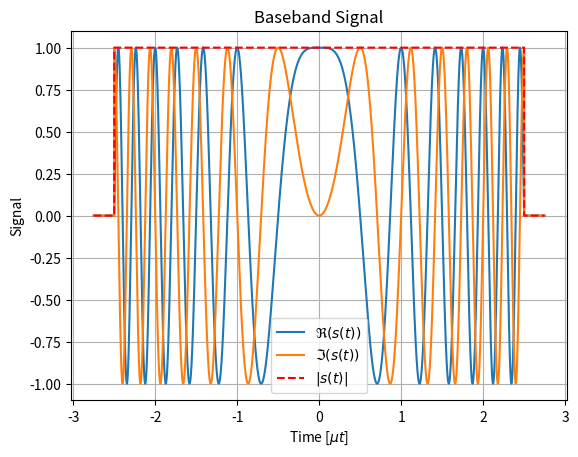

Reproduce this figure in Python. (Note: this script raises an exception after producing the figure.)
import logging
from argparse import Namespace
from dataclasses import dataclass
from logging import getLogger
from typing import Annotated, Literal, overload, Callable

import matplotlib.pyplot as plt
from matplotlib.pyplot import Figure
from numpy import random, arange, array, conj, ndarray, pi, zeros_like, exp, iscomplexobj, newaxis, zeros, vstack, \
    sum as asum
from numpy.fft import fft, ifft
from numpy.linalg import norm


################################################
log = getLogger(__name__)

speed_of_light = 299792458.0

# Vector type for 3D vectors
Vec3 = Annotated[ndarray, (3,)]

def next_fast_len(x: int) -> int:
    return 1 if x <= 1 else 1 << (x - 1).bit_length()
####

def fftconvolve(
        a: ndarray, b: ndarray, mode: Literal['full', 'same', 'valid'] = 'full',
) -> ndarray:
    # Determine output size
    s1 = a.shape[0]
    s2 = b.shape[0]
    n = next_fast_len(s1 + s2 - 1)  # efficient FFT length

    # FFT-based convolution
    A = fft(a, n)
    B = fft(b, n)
    c = ifft(A * B)

    # Slice according to mode
    if mode == 'full':
        return c[:s1 + s2 - 1]
    elif mode == 'same':
        start = (s2 - 1) // 2
        return c[start:start + s1]
    elif mode == 'valid':
        start = s2 - 1
        return c[start:start + s1 - s2 + 1]
    else:
        raise ValueError("mode must be 'full', 'same', or 'valid'")
    ####
####

@overload
def time_from_range_2way(distance: float) -> float: ...
@overload
def time_from_range_2way(distance: ndarray) -> ndarray: ...

def time_from_range_2way(distance: float | ndarray) -> float | ndarray:
    return distance * (2. / speed_of_light)
####

@overload
def range_from_time_2way(time: float) -> float: ...
@overload
def range_from_time_2way(time: ndarray) -> ndarray: ...

def range_from_time_2way(time: float | ndarray) -> float | ndarray:
    return time * (speed_of_light / 2.)
####

@dataclass
class Scatterer:
    position: Vec3  # initial 3D position (m)
    velocity: Vec3  # 3D velocity (m/s)
    rcs_amplitude: complex  # complex amplitude (includes RCS/phase)
####

@dataclass
class GroupedScatterers:
    positions: Annotated[ndarray, (..., 3)]
    velocities: Annotated[ndarray, (..., 3)]
    rcs_amplitudes: Annotated[ndarray, (...,)]
####

def create_group_from_individual_scatterers(scatterers: list[Scatterer]) -> GroupedScatterers:
    out = GroupedScatterers(
        positions=vstack([s.position for s in scatterers]),
        velocities=vstack([s.velocity for s in scatterers]),
        rcs_amplitudes=array([s.rcs_amplitude for s in scatterers]),
    )
    return out
####

def simulate_received_baseband(
        grouped_scatterers: GroupedScatterers,
        rx_baseband: Callable[[ndarray, ndarray], ndarray],
        t_rx: ndarray,
        tx_power: float = 1.0,
        radar_pos: Vec3 | None = None,
) -> ndarray:
    if radar_pos is None:
        radar_pos = zeros(3, dtype=float)
    ####
    gs = grouped_scatterers
    # For each scatterer compute R(t), tau(t), amplitude, delayed waveform, and carrier phase
    K = (tx_power ** .5) / (4 * pi)
    pos_t = (
            (gs.velocities[newaxis, ...] * t_rx[..., newaxis, newaxis]) +
            (gs.positions - radar_pos[newaxis, ...])[newaxis, ...]
    )
    log.debug(f'{pos_t.shape=}')
    R_t = norm(pos_t, axis=-1)
    log.debug(f'{R_t.shape=}')
    # \boxed{s_\text{rx}(t) = s(t - \tau(t)) \cdot e^{- j 2 \pi f_c \tau(t)}}
    tau_t = time_from_range_2way(R_t)
    s_rx = rx_baseband(t_rx[..., newaxis], tau_t)
    amp = K / (R_t ** 2) * gs.rcs_amplitudes[newaxis, ...]
    rx = asum(s_rx * amp, axis=-1)
    return rx
####

def apply_matched_filter(rx: ndarray, rx_expected: ndarray) -> ndarray:
    """
    Matched filter via convolution with time-reversed conjugate transmit.
    tx should be sampled on the same time axis as rx or be a callable evaluated on rx times.
    """
    h = conj(rx_expected[::-1])
    return fftconvolve(rx, h, mode="same")
####

# Example LFM baseband chirp (centered on t=0 or t in arbitrary support)
def make_lfm_chirp(bw: float, T: float) -> Callable[[ndarray], ndarray]:
    # Makes -T/2<=0<=T/2; 0 centered width T pulse with bw bandwidth
    k = 1j * pi * bw / T
    lb = -T / 2.
    rb = T / 2.
    def w(t: ndarray) -> ndarray:
        out = zeros_like(t, dtype=complex)
        mask = (lb <= t) & (t <= rb)
        tt = t[mask]
        phi = k * (tt ** 2)
        out[mask] = exp(phi)
        return out
    ####
    return w
####

def make_rx_baseband(waveform: Callable[[ndarray | float], ndarray], fc: float) -> Callable[
    [ndarray | float, ndarray | float], ndarray]:
    k = 2j * pi * fc
    def rx(t: ndarray | float, tau: ndarray | float) -> ndarray:
        return waveform(t - tau) * exp(k * tau)
    ####
    return rx
####


def plot_complex_signal(
        time: ndarray,
        signal: ndarray,
        time_label: str | None,
        title: str | None = None,
) -> list[Figure]:
    figs = []
    #####
    fig = plt.figure()
    show_legend = False
    if iscomplexobj(signal):
        plt.plot(time, signal.real, label=r'$\Re(s(t))$')
        plt.plot(time, signal.imag, label=r'$\Im(s(t))$')
        plt.plot(time, abs(signal), 'r--', label=r'$|s(t)|$')
        show_legend = True
    else:
        plt.plot(time, signal)
    ####
    if time_label:
        plt.xlabel(time_label)
    ####
    plt.ylabel('Signal')
    if title:
        plt.title(title)
    ####
    if show_legend:
        plt.legend()
    ####
    plt.grid(True)
    figs.append(fig)
    return figs
#####

def plot_baseband(baseband: Callable[[ndarray], ndarray], pulse_width: float, fs: float) -> list[Figure]:
    Ts = 1. / fs
    t = arange(-pulse_width / 2 * 1.1, pulse_width / 2 * 1.1, Ts)
    return plot_complex_signal(
        time=t * 1e6,
        signal=baseband(t),
        time_label=r'Time [$\mu t$]',
        title='Baseband Signal',
    )
####

# ------------------------
# Minimal demo
# ------------------------
def main():
    opts = Namespace()
    opts.plot_baseband = True
    opts.plot_received_baseband = True
    opts.plot_matched_filter = True

    figs = []

    tx_power = 1.
    pulse_width = 5e-6
    bandwidth = 10e6
    f0 = 10e9
    fs = 5e9
    s_baseband = make_lfm_chirp(
        bw=bandwidth,
        T=pulse_width,
    )
    rx_baseband = make_rx_baseband(
        waveform=s_baseband,
        fc=f0,
    )

    min_range = range_from_time_2way(pulse_width)

    print(f'{pulse_width=}; {range_from_time_2way(pulse_width)=}')

    if opts.plot_baseband:
        figs.extend(plot_baseband(
            baseband=s_baseband,
            pulse_width=pulse_width,
            fs=fs,
        ))
    ####

    radar_pos = array([0.0, 0.0, 0.0])

    s1 = Scatterer(
        position=array([2 * min_range - 5., 0.0, 0.0]),
        velocity=array([-5.0, 0.0, 0.0]),
        rcs_amplitude=1.0 + 0j,
    )
    s2 = Scatterer(
        position=array([2 * min_range + 10., 2.0, 0.0]),
        velocity=array([0.0, 0.0, 0.0]),
        rcs_amplitude=0.8 * exp(1j * pi / 4)
    )
    s3 = Scatterer(
        position=array([1300., 0., 0., ]),
        velocity=array([0.0, 0.0, 5.0]),
        rcs_amplitude=0.8 * exp(1j * pi / 4)
    )
    scatterers = [
        s1,
        s2,
        s3,
    ]
    for i in range(8000):
        scatterers.append(Scatterer(
            position=array([1300., 0., 0., ]) + random.normal(0, 10, size=3),
            velocity=array([0.0, 0.0, 5.0]) + random.normal(0, 0.1, size=3),
            rcs_amplitude=0.8 * exp(1j * random.uniform(0, 2 * pi)) * random.exponential(scale=.1),
        ))
    ####

    center_range = 2 * min_range
    window_m = min_range * 1.1

    # observation times - choose long enough to contain returns
    min_range = center_range - window_m / 2.
    max_range = center_range + window_m / 2.
    min_time = 2 * min_range / speed_of_light
    max_time = 2 * max_range / speed_of_light
    dt = 1.0 / fs
    t_rx = arange(min_time, max_time, dt)
    rx = simulate_received_baseband(
        grouped_scatterers=create_group_from_individual_scatterers(scatterers),
        rx_baseband=rx_baseband,
        t_rx=t_rx,
        radar_pos=radar_pos,
        tx_power=tx_power,
    )

    if opts.plot_received_baseband:
        figs.extend(plot_complex_signal(
            time=range_from_time_2way(t_rx),
            signal=rx,
            title='Received Baseband',
            time_label=r'Range [m]',  # Received Time [$\mu s$]',
        ))
    ####

    s_mf = apply_matched_filter(
        rx=rx,
        rx_expected=rx_baseband(
            t_rx,
            time_from_range_2way(center_range),
        )
    )
    log.debug(f'{t_rx.shape=}; {rx.shape=}; {s_mf.shape=}')

    if opts.plot_matched_filter:
        figs.extend(plot_complex_signal(
            time=range_from_time_2way(t_rx),
            signal=s_mf,
            title='Matched Filter Output',
            time_label=r'Range [m]',  # Received Time [$\mu s$]',
        ))
    ####
    if figs:
        plt.show()
    ####
    for fig in figs:
        plt.close(fig)
    ####
####

if __name__ == "__main__":
    logging.basicConfig(
        level=logging.DEBUG,
    )
    logging.getLogger('matplotlib').setLevel(logging.WARNING)
    main()
####
